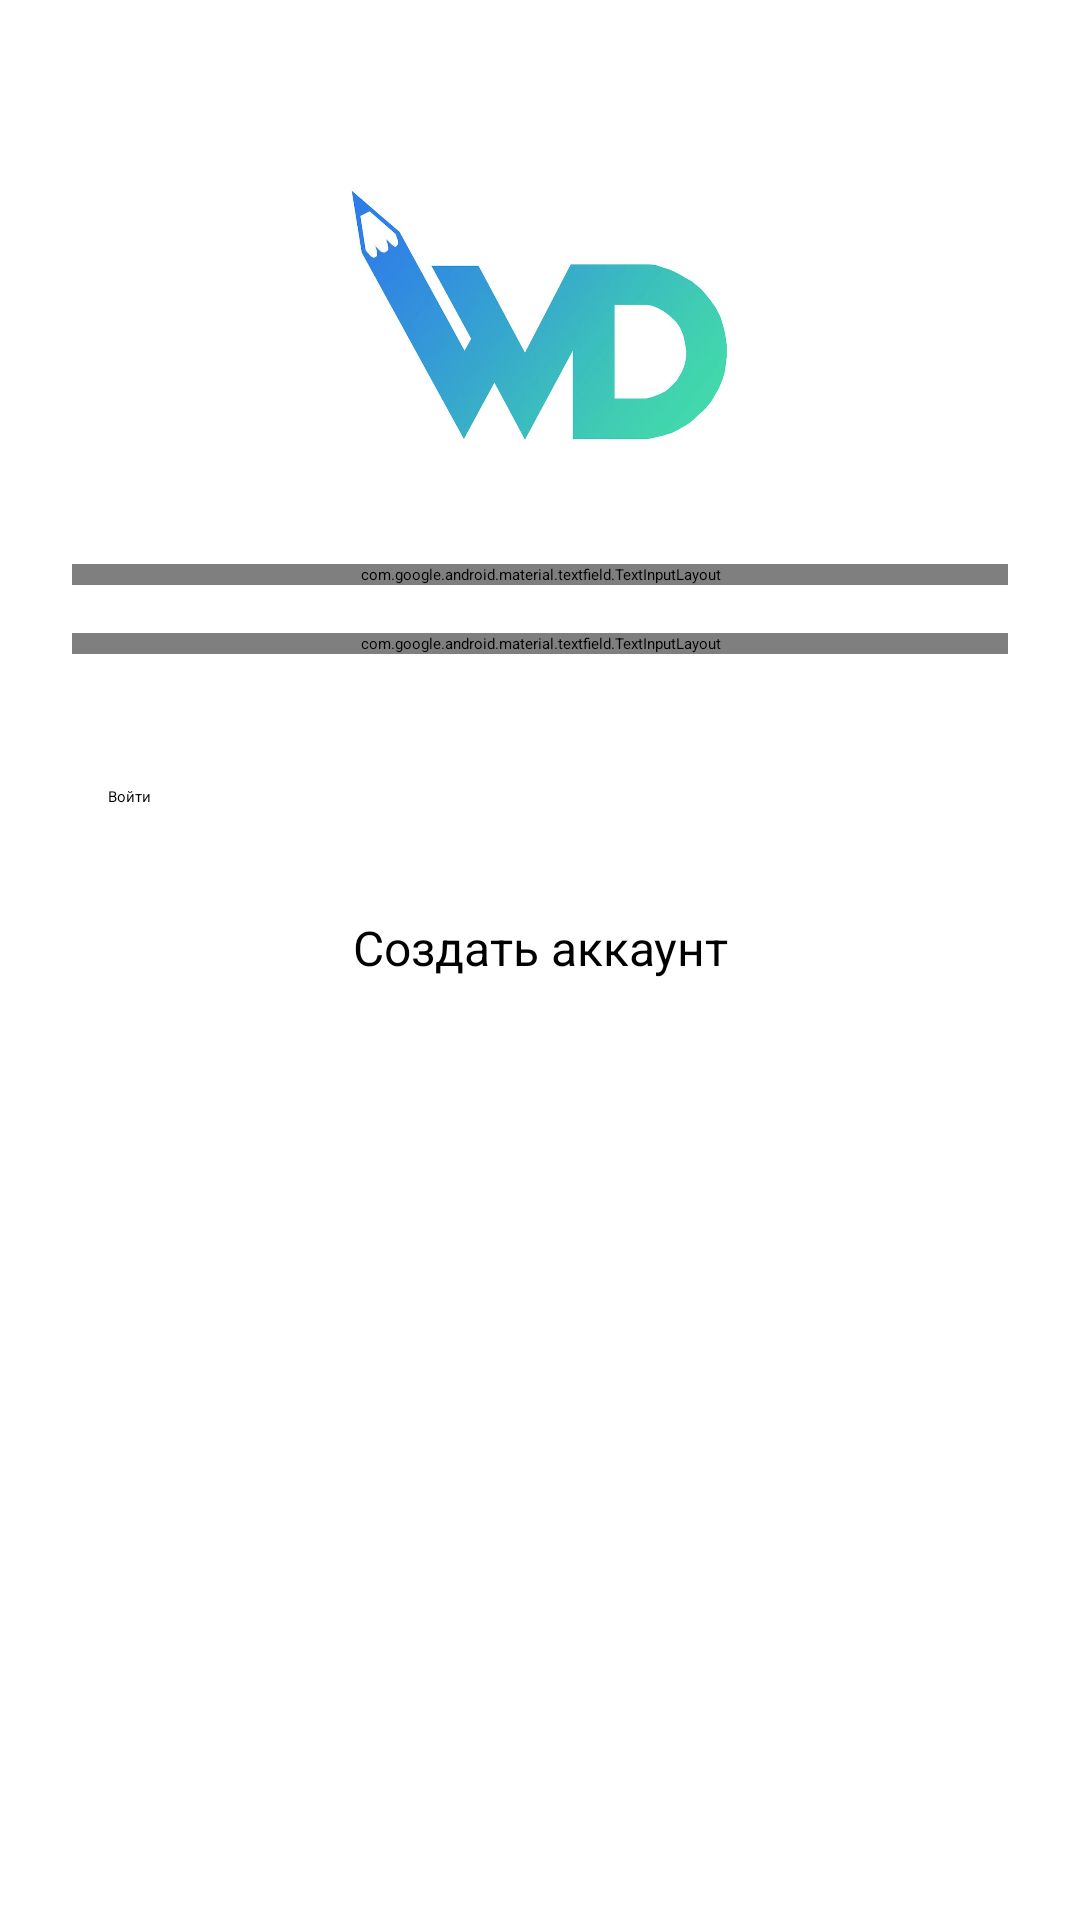

Layout XML and referenced resources for this Android screen:
<!-- AndroidManifest.xml: application theme MaterialDrawerTheme.Light.DarkToolbar -->
<!-- res/layout/activity_login.xml -->
<?xml version="1.0" encoding="utf-8"?>
<ScrollView xmlns:android="http://schemas.android.com/apk/res/android"
    android:layout_width="fill_parent"
    android:layout_height="fill_parent"
    xmlns:app="http://schemas.android.com/apk/res-auto"
    android:background="@color/md_white_1000"
    android:fitsSystemWindows="true">

    <LinearLayout
        android:orientation="vertical"
        android:layout_width="match_parent"
        android:layout_height="wrap_content"
        android:paddingTop="56dp"
        android:paddingLeft="24dp"
        android:paddingRight="24dp"
        android:focusableInTouchMode="true">

        <ImageView android:src="@drawable/logo"
            android:layout_width="wrap_content"
            android:layout_height="100dp"
            android:layout_marginBottom="24dp"
            android:layout_gravity="center_horizontal" />

        
        <android.support.design.widget.TextInputLayout
            android:layout_width="match_parent"
            android:layout_height="wrap_content"
            android:layout_marginTop="8dp"
            android:layout_marginBottom="8dp">
            <EditText android:id="@+id/input_username"
                android:layout_width="match_parent"
                android:layout_height="wrap_content"
                android:inputType="textEmailAddress"
                android:hint="Логин" />
        </android.support.design.widget.TextInputLayout>

        
        <android.support.design.widget.TextInputLayout
            android:layout_width="match_parent"
            android:layout_height="wrap_content"
            android:layout_marginTop="8dp"
            android:layout_marginBottom="8dp">
            <EditText android:id="@+id/input_password"
                android:layout_width="match_parent"
                android:layout_height="wrap_content"
                android:inputType="textPassword"
                android:hint="Пароль"/>
        </android.support.design.widget.TextInputLayout>

        <android.support.v7.widget.AppCompatButton
            android:id="@+id/btn_login"
            android:layout_width="fill_parent"
            android:layout_height="wrap_content"
            android:layout_marginTop="24dp"
            android:layout_marginBottom="24dp"
            app:theme="@style/Button.Tinted"
            android:padding="12dp"
            android:text="Войти"/>

        <TextView android:id="@+id/link_signup"
            android:layout_width="fill_parent"
            android:layout_height="wrap_content"
            android:layout_marginBottom="24dp"
            android:text="Создать аккаунт"
            android:gravity="center"
            android:textSize="16dip"/>

    </LinearLayout>
</ScrollView>
<!-- resources referenced by this layout -->
<resources>
  <!-- drawable logo: png bitmap (drawable, 260177 bytes) -->
  <style name="Button.Tinted" parent="Widget.AppCompat.Button">
          <item name="colorButtonNormal">@color/colorAccent</item>
          <item name="colorControlHighlight">@color/colorPrimaryDark</item>
          <item name="android:textColor">@android:color/white</item>
      </style>
  <color name="colorAccent">#2ecfb9</color>
  <color name="colorPrimaryDark">#188173</color>
</resources>
